Dataset: Clean_Pallet_Dataset (GitHub, tirth2812/CREST_Project). Classes: accepted, empty, rejected.

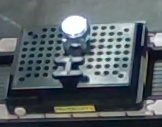
Label: accepted

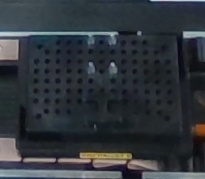
Label: empty

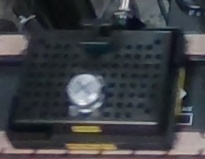
Label: rejected

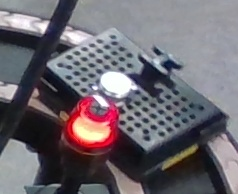
Label: accepted

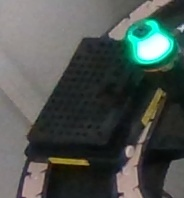
Label: empty

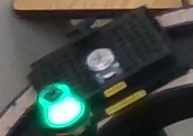
Label: rejected
